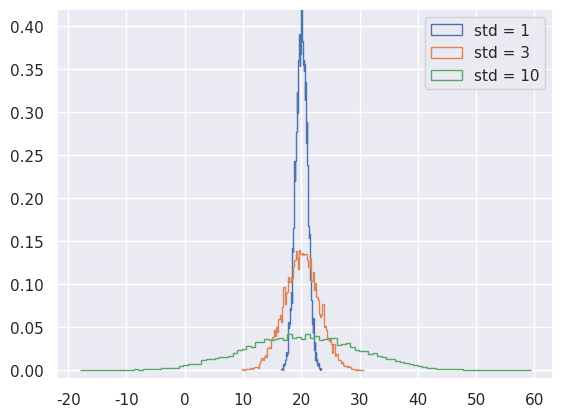

This chart was generated by the following Python code:
import numpy as np
import matplotlib.pyplot as plt
import seaborn as sns

# normal distribution with mu = 20, std = 1 and 10000 samples
samples_std1 = np.random.normal(20, 1, size=10000)
# increasing deviation
samples_std2 = np.random.normal(20, 3, size=10000)
samples_std3 = np.random.normal(20, 10, size=10000)

sns.set()

_ = plt.hist(samples_std1, histtype='step', density=True, bins=100)
_ = plt.hist(samples_std2, histtype='step', density=True, bins=100)
_ = plt.hist(samples_std3, histtype='step', density=True, bins=100)

_ = plt.legend(('std = 1', 'std = 3', 'std = 10'))
plt.ylim(-0.01, 0.42)
plt.show()
